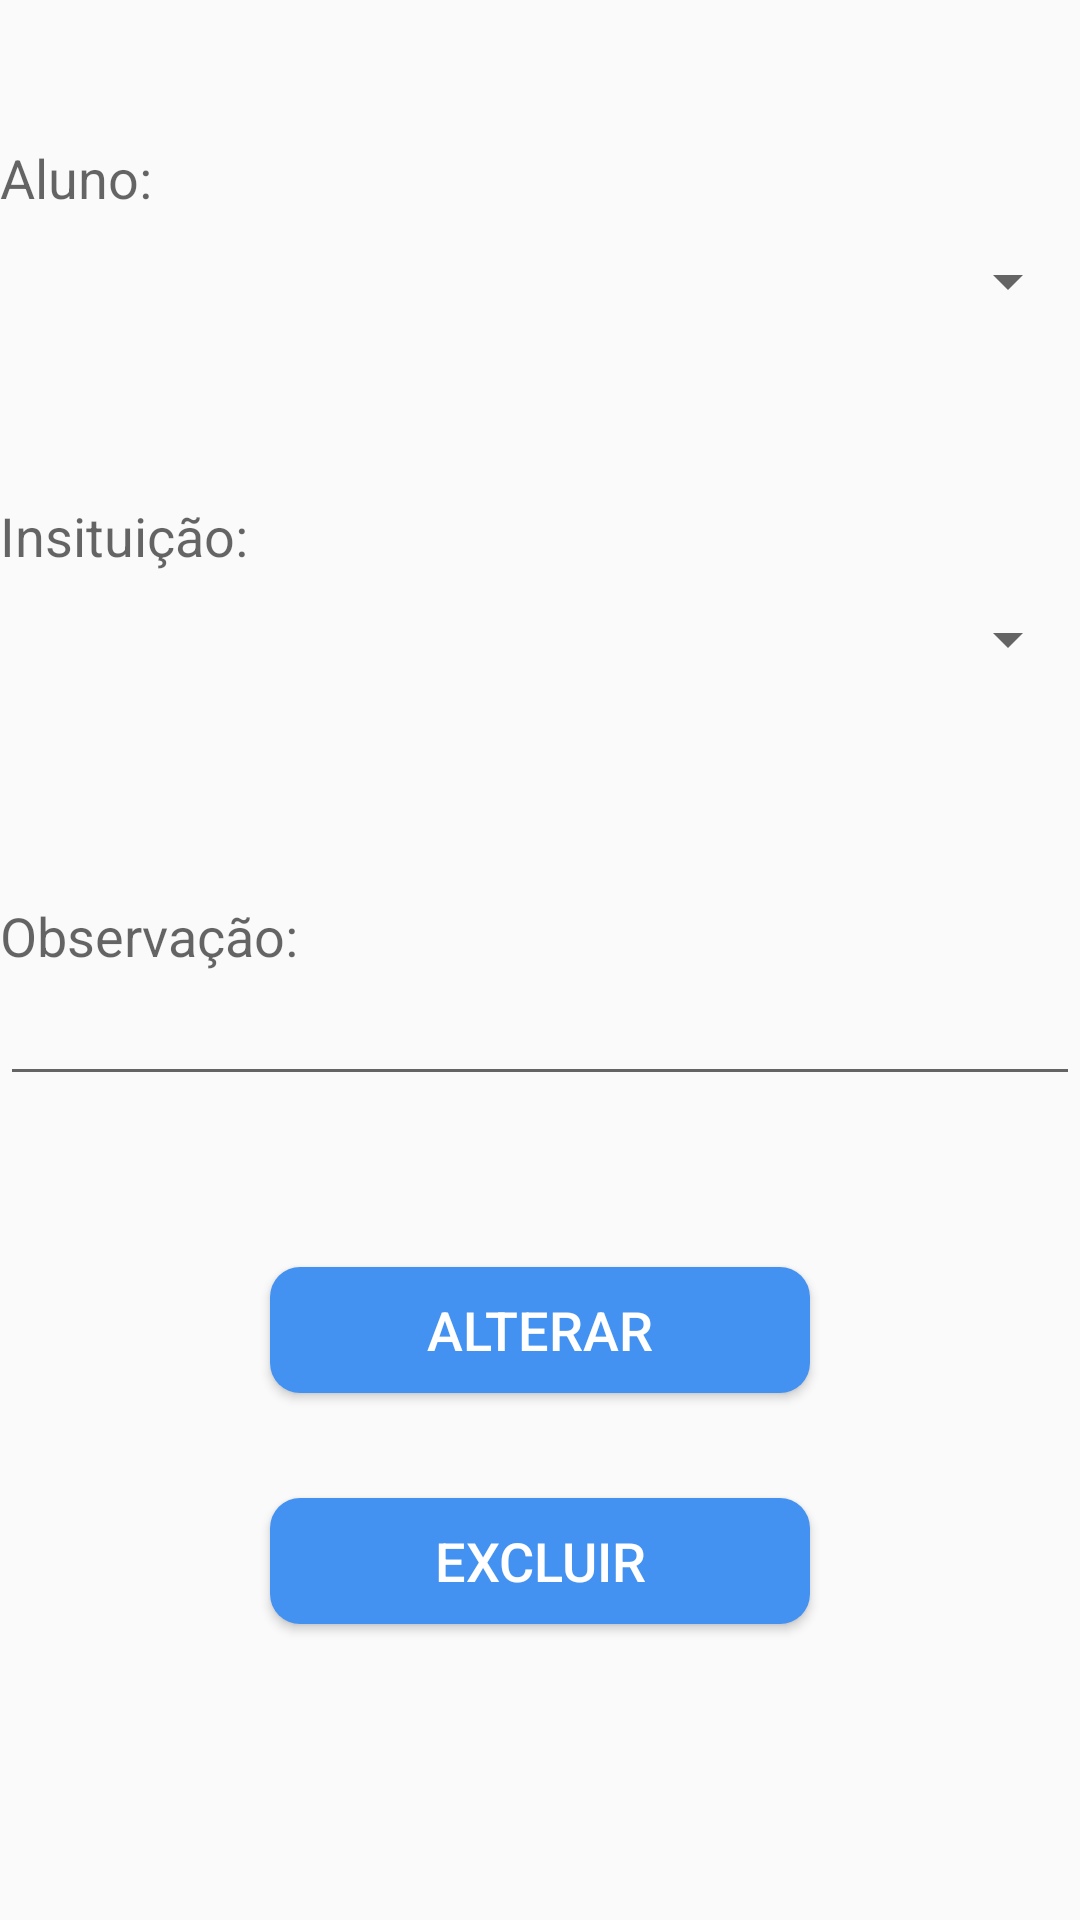

The Android layout XML behind this screen, and the referenced resources:
<!-- AndroidManifest.xml: application theme AppTheme -->
<!-- res/layout/atualizar_aluins.xml -->
<?xml version="1.0" encoding="utf-8"?>
<RelativeLayout xmlns:android="http://schemas.android.com/apk/res/android"
    android:layout_width="match_parent"
    android:layout_height="match_parent"
    android:id="@+id/Inser">

    <Button
        android:id="@+id/button14"
        android:layout_width="247dp"
        android:layout_height="42dp"
        android:layout_below="@+id/editText3"
        android:layout_alignEnd="@+id/editText3"
        android:layout_alignRight="@+id/editText3"
        android:layout_alignParentStart="true"
        android:layout_alignParentLeft="true"
        android:layout_marginStart="90dp"
        android:layout_marginLeft="33dp"
        android:layout_marginTop="134dp"
        android:layout_marginEnd="90dp"
        android:layout_marginRight="39dp"
        android:text="Excluir"
        android:textSize="18dp"
        android:textColor="#FFF"
        android:background="@drawable/custom_buttom"
        />

    <TextView
        android:layout_width="wrap_content"
        android:layout_height="wrap_content"
        android:textAppearance="?android:attr/textAppearanceMedium"
        android:text="Aluno:"
        android:id="@+id/textView"
        android:layout_marginTop="47dp"
        android:layout_alignParentTop="true"
        android:layout_alignParentLeft="true"
        android:layout_alignParentStart="true" />

    <Spinner
        android:layout_width="411dp"
        android:layout_height="45dp"
        android:id="@+id/alunoSpinner"
        android:layout_below="@+id/textView"
        android:layout_alignParentLeft="true"
        android:layout_alignParentStart="true"
        android:layout_alignParentRight="true"
        android:layout_alignParentEnd="true"

        />

    <TextView
        android:id="@+id/textView2"
        android:layout_width="wrap_content"
        android:layout_height="wrap_content"
        android:layout_below="@+id/alunoSpinner"
        android:layout_alignParentStart="true"
        android:layout_alignParentLeft="true"
        android:layout_marginStart="0dp"
        android:layout_marginLeft="0dp"
        android:layout_marginTop="50dp"
        android:text="Insituição:"
        android:textAppearance="?android:attr/textAppearanceMedium" />

    <Spinner
        android:layout_width="411dp"
        android:layout_height="45dp"
        android:id="@+id/editText2"
        android:layout_below="@+id/textView2"
        android:layout_alignParentLeft="true"
        android:layout_alignParentStart="true"
        android:layout_alignRight="@+id/editText"
        android:layout_alignEnd="@+id/editText" />

    <TextView
        android:layout_width="wrap_content"
        android:layout_height="wrap_content"
        android:textAppearance="?android:attr/textAppearanceMedium"
        android:text="Observação:"
        android:id="@+id/textView3"
        android:layout_below="@+id/editText2"
        android:layout_alignParentLeft="true"
        android:layout_alignParentStart="true"
        android:layout_marginTop="64dp" />

    <EditText
        android:layout_width="wrap_content"
        android:layout_height="wrap_content"
        android:id="@+id/editText3"
        android:layout_below="@+id/textView3"
        android:layout_alignParentLeft="true"
        android:layout_alignParentStart="true"
        android:layout_alignRight="@+id/editText2"
        android:layout_alignEnd="@+id/editText2" />

    <Button
        android:id="@+id/button"
        android:layout_width="247dp"
        android:layout_height="42dp"
        android:layout_below="@+id/editText3"
        android:layout_alignEnd="@+id/editText3"
        android:layout_alignRight="@+id/editText3"
        android:layout_alignParentStart="true"
        android:layout_alignParentLeft="true"
        android:layout_marginStart="90dp"
        android:layout_marginLeft="39dp"
        android:layout_marginTop="57dp"
        android:layout_marginEnd="90dp"
        android:layout_marginRight="33dp"
        android:text="Alterar"
        android:textSize="18dp"
        android:textColor="#FFF"
        android:background="@drawable/custom_buttom"
        />

</RelativeLayout>
<!-- resources referenced by this layout -->
<resources>
  <!-- drawable custom_buttom (drawable) -->
  <?xml version="1.0" encoding="utf-8"?>
  <shape xmlns:android="http://schemas.android.com/apk/res/android" android:shape="rectangle">
      <solid android:color="#4392f1"/>
      <corners android:radius="10dp"/>
  </shape>
  <style name="AppTheme" parent="Theme.AppCompat.DayNight.DarkActionBar">
          
          <item name="colorPrimary">#5680CF</item>
          <item name="colorPrimaryDark">#093078</item>
          <item name="colorAccent">#5680CF</item>
      </style>
</resources>
